Labelled photos from "Induk anak huruf di atas", an image-classification folder in muharismrgn/Lampung-Script-Classification. The possible labels are: ANG, BAN, BANG, BAR, BEE, CAN, CANG, CAR, CEE, DAN, DANG, DAR, DEE, GAN, GANG, GAR, GEE, GHAN, GHANG, GHAR, GHE, GHEE, GHE with diacritic, GHI, HAN, HANG, HAR, HEE, JAN, JANG, JAR, JEE, KAN, KANG, KAR, KEE, LAN, LANG, LAR, LEE, MAN, MANG, MAR, MEE, NAN, NANG, NAR, NEE, NGAN, NGANG, NGAR, NGE, NGEE, NGE with diacritic, NGI, NYAN, NYANG, NYAR, NYE, NYEE, NYE with diacritic, NYI, PAN, PANG, PAR, PEE, RAN, RANG, RAR, REE, SAN, SANG, SAR, SEE, TAN, TANG, TAR, TEE, WAN, WANG, WAR, WEE, YAN, YANG, YAR, YEE.

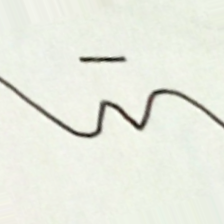
Label: NYANG

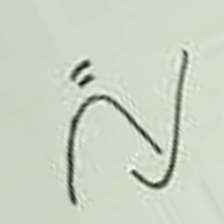
Label: RAN

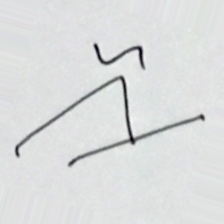
Label: WAR

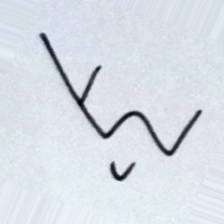
Label: JEE

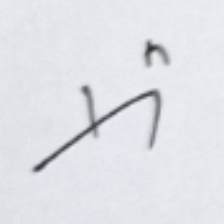
Label: SEE

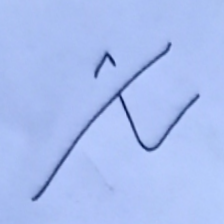
Label: TEE
